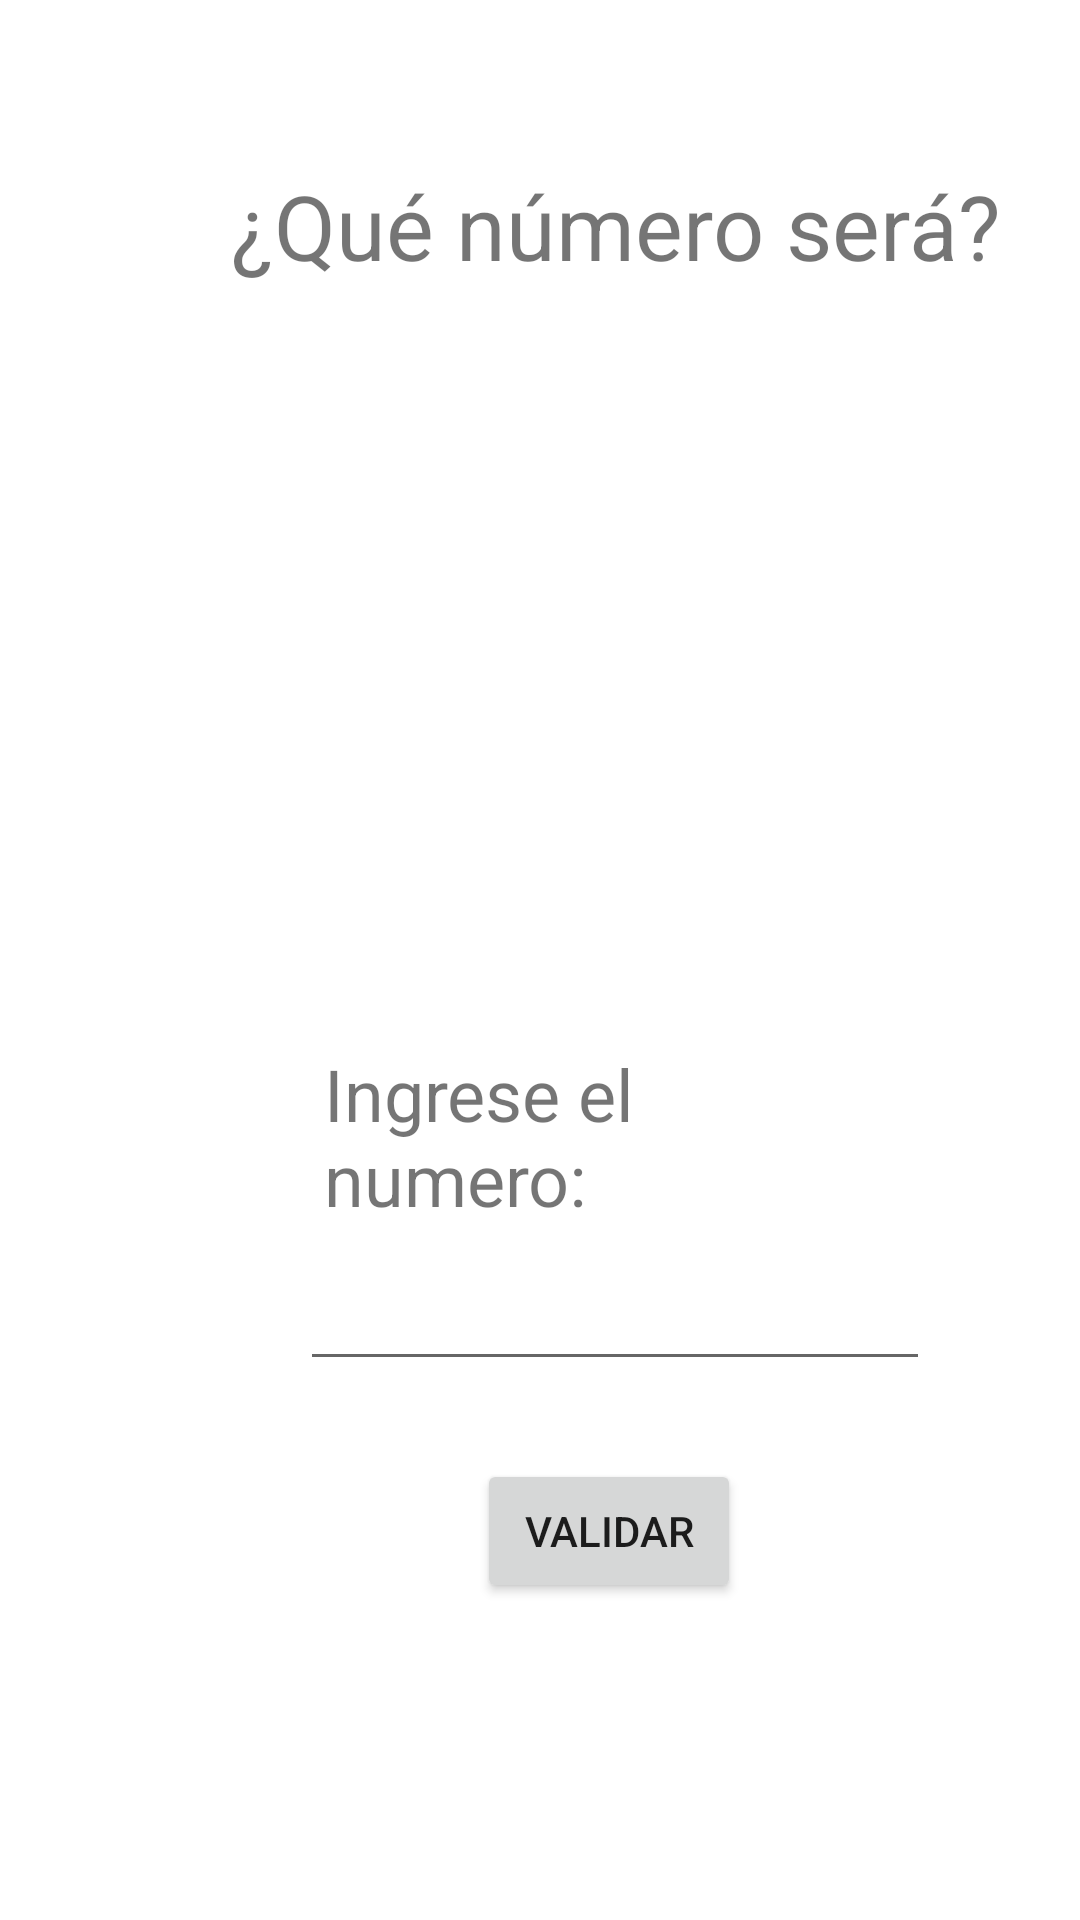

This screen was rendered from an Android layout file. Write that file and the resources it references.
<!-- AndroidManifest.xml: application theme Theme.CualSera -->
<!-- res/layout/activity_home2.xml -->
<?xml version="1.0" encoding="utf-8"?>
<androidx.constraintlayout.widget.ConstraintLayout xmlns:android="http://schemas.android.com/apk/res/android"
    xmlns:app="http://schemas.android.com/apk/res-auto"
    xmlns:tools="http://schemas.android.com/tools"
    android:layout_width="match_parent"
    android:layout_height="match_parent"
    tools:context=".HomeActivity2">

    <TextView
        android:id="@+id/texthome"
        android:layout_width="wrap_content"
        android:layout_height="wrap_content"
        android:layout_marginStart="77dp"
        android:layout_marginTop="52dp"
        android:text="@string/texthome"
        android:textSize="30sp"
        app:layout_constraintBottom_toTopOf="@+id/Number"
        app:layout_constraintStart_toStartOf="parent"
        app:layout_constraintTop_toTopOf="parent"
        app:layout_constraintVertical_bias="0.009" />

    <EditText
        android:id="@+id/Number"
        android:layout_width="0dp"
        android:layout_height="wrap_content"
        android:layout_marginStart="100dp"
        android:layout_marginTop="10dp"
        android:ems="10"
        android:inputType="number"
        app:layout_constraintStart_toStartOf="parent"
        app:layout_constraintTop_toBottomOf="@+id/texthome2" />

    <TextView
        android:id="@+id/texthome2"
        android:layout_width="196dp"
        android:layout_height="wrap_content"
        android:layout_marginStart="108dp"
        android:layout_marginTop="30dp"
        android:text="@string/texthome2"
        android:textSize="24sp"
        app:layout_constraintStart_toStartOf="parent"
        app:layout_constraintTop_toBottomOf="@+id/imageView2" />

    <ImageView
        android:id="@+id/imageView2"
        android:layout_width="wrap_content"
        android:layout_height="214dp"
        android:layout_marginStart="13dp"
        android:layout_marginTop="9dp"
        app:layout_constraintStart_toStartOf="parent"
        app:layout_constraintTop_toBottomOf="@+id/texthome"
        app:srcCompat="@drawable/_1msraazr5l" />

    <Button
        android:id="@+id/btnnumber"
        android:layout_width="wrap_content"
        android:layout_height="wrap_content"
        android:layout_marginStart="159dp"
        android:layout_marginTop="26dp"
        android:text="@string/btnvalidar"
        app:layout_constraintStart_toStartOf="parent"
        app:layout_constraintTop_toBottomOf="@+id/Number" />
</androidx.constraintlayout.widget.ConstraintLayout>
<!-- resources referenced by this layout -->
<resources>
  <string name="btnvalidar">Validar</string>
  <string name="texthome">¿Qué número será?</string>
  <string name="texthome2">Ingrese el numero:</string>
  <style name="Theme.CualSera" parent="Theme.MaterialComponents.DayNight.DarkActionBar">
          
          <item name="colorPrimary">@color/purple_500</item>
          <item name="colorPrimaryVariant">@color/purple_700</item>
          <item name="colorOnPrimary">@color/white</item>
          
          <item name="colorSecondary">@color/teal_200</item>
          <item name="colorSecondaryVariant">@color/teal_700</item>
          <item name="colorOnSecondary">@color/black</item>
          
          <item name="android:statusBarColor" tools:targetApi="l">?attr/colorPrimaryVariant</item>
          
      </style>
  <!-- not gathered from this repository: default colours our renderer supplied (Android Studio template values) -->
  <color name="purple_500">#FF6200EE</color>
  <color name="purple_700">#FF3700B3</color>
  <color name="teal_200">#FF03DAC5</color>
  <color name="teal_700">#FF018786</color>
  <color name="black">#FF000000</color>
  <color name="white">#FFFFFFFF</color>
</resources>
